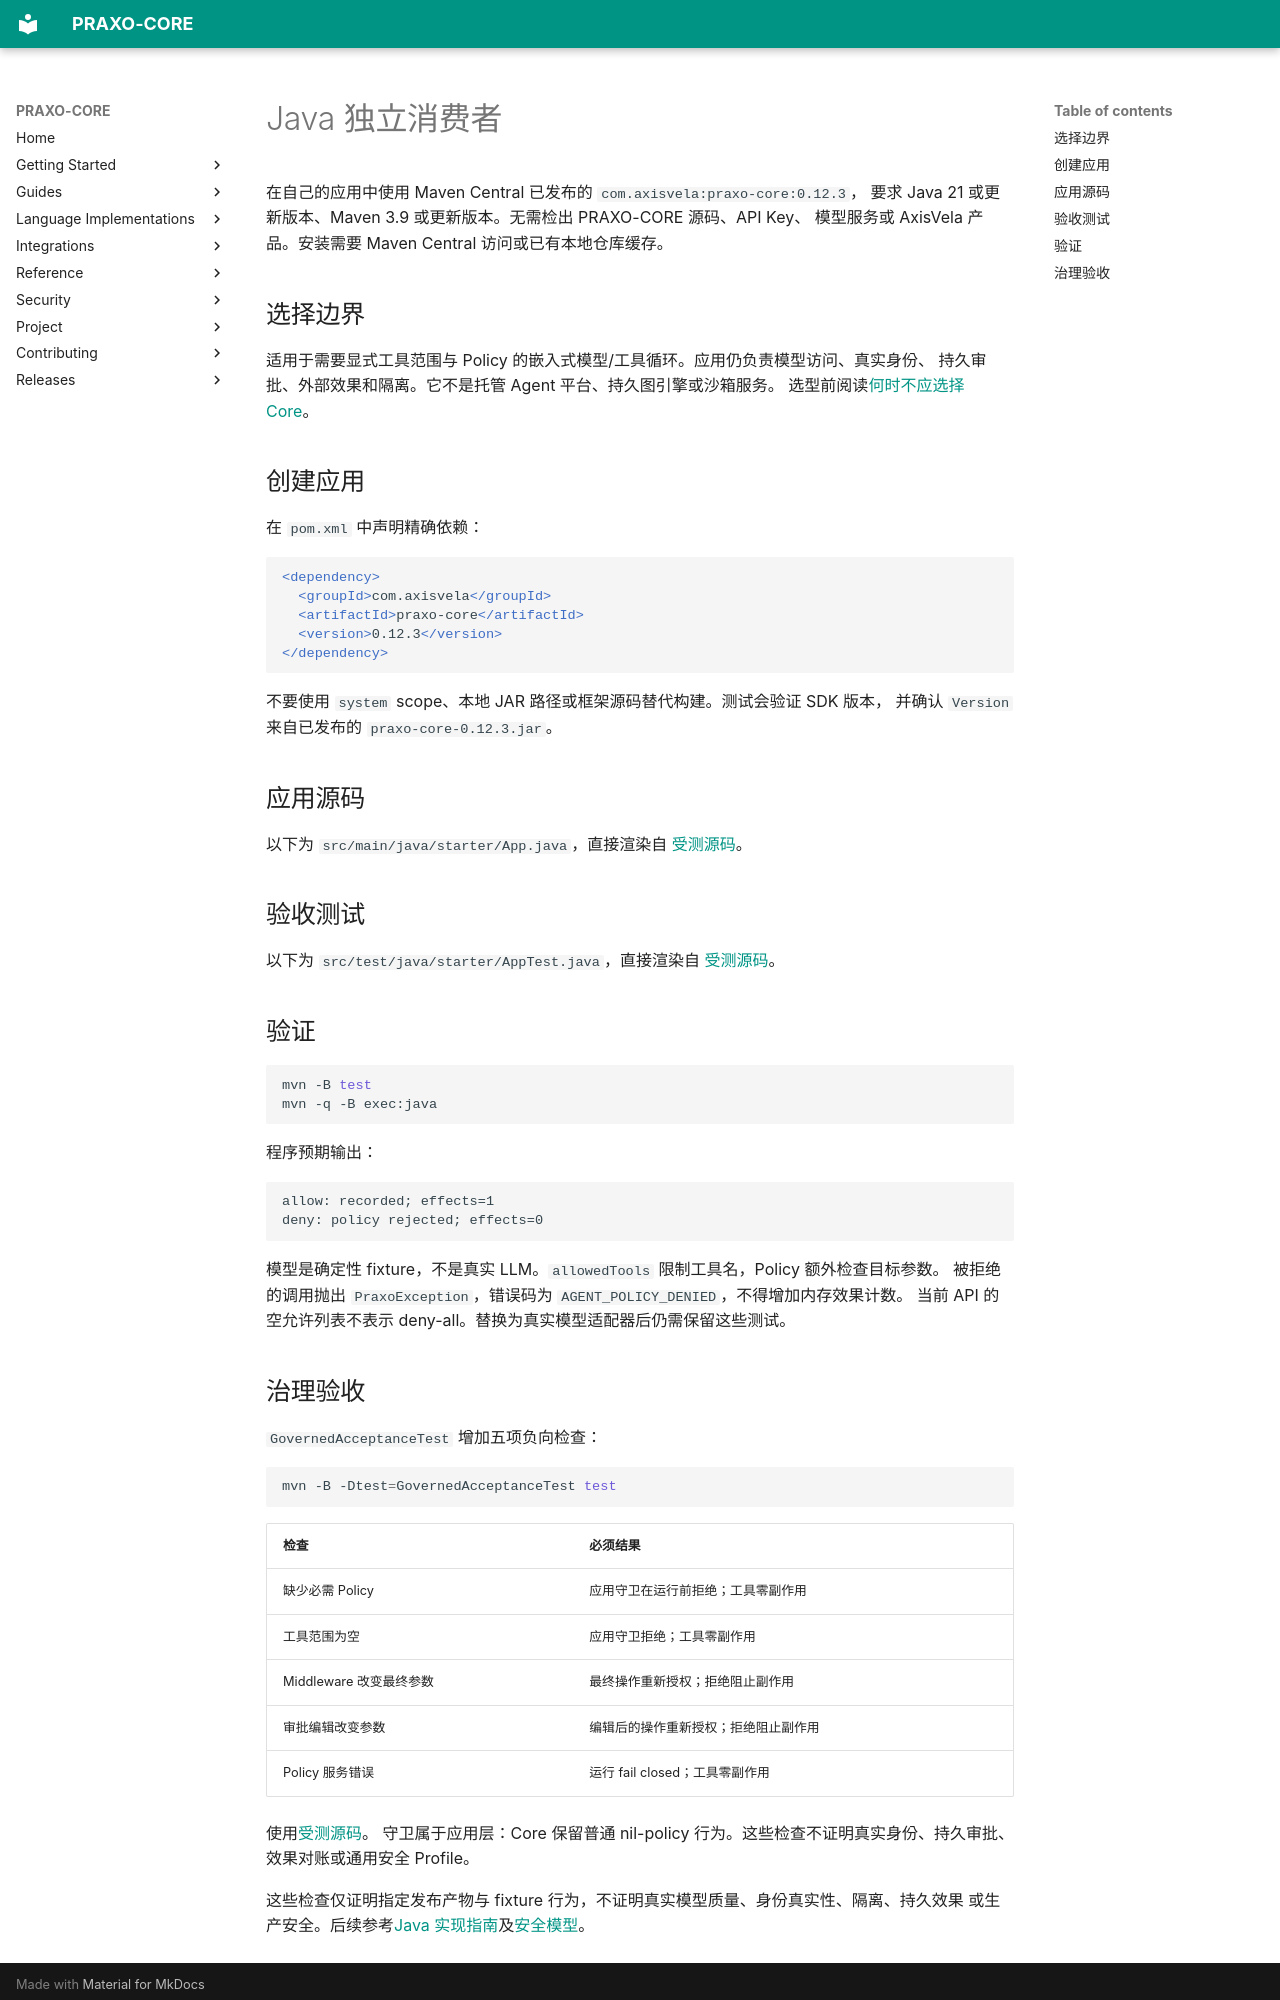

repository: axisvela/praxo-core · page: zh-CN/getting-started/consumer-java/index.html · generator: mkdocs

# Java 独立消费者

在自己的应用中使用 Maven Central 已发布的 `com.axisvela:praxo-core:0.12.3`，
要求 Java 21 或更新版本、Maven 3.9 或更新版本。无需检出 PRAXO-CORE 源码、API Key、
模型服务或 AxisVela 产品。安装需要 Maven Central 访问或已有本地仓库缓存。

## 选择边界

适用于需要显式工具范围与 Policy 的嵌入式模型/工具循环。应用仍负责模型访问、真实身份、
持久审批、外部效果和隔离。它不是托管 Agent 平台、持久图引擎或沙箱服务。
选型前阅读[何时不应选择 Core](when-not-to-use.md)。

## 创建应用

在 `pom.xml` 中声明精确依赖：

```xml
<dependency>
  <groupId>com.axisvela</groupId>
  <artifactId>praxo-core</artifactId>
  <version>0.12.3</version>
</dependency>
```

不要使用 `system` scope、本地 JAR 路径或框架源码替代构建。测试会验证 SDK 版本，
并确认 `Version` 来自已发布的 `praxo-core-0.12.3.jar`。

## 应用源码

以下为 `src/main/java/starter/App.java`，直接渲染自
[受测源码](https://github.com/axisvela/praxo-core/blob/main/language/java/examples/consumer/src/main/java/starter/App.java)。

<!-- java-consumer-source: App.java -->

## 验收测试

以下为 `src/test/java/starter/AppTest.java`，直接渲染自
[受测源码](https://github.com/axisvela/praxo-core/blob/main/language/java/examples/consumer/src/test/java/starter/AppTest.java)。

<!-- java-consumer-source: AppTest.java -->

## 验证

```sh
mvn -B test
mvn -q -B exec:java
```

程序预期输出：

```text
allow: recorded; effects=1
deny: policy rejected; effects=0
```

模型是确定性 fixture，不是真实 LLM。`allowedTools` 限制工具名，Policy 额外检查目标参数。
被拒绝的调用抛出 `PraxoException`，错误码为 `AGENT_POLICY_DENIED`，不得增加内存效果计数。
当前 API 的空允许列表不表示 deny-all。替换为真实模型适配器后仍需保留这些测试。
